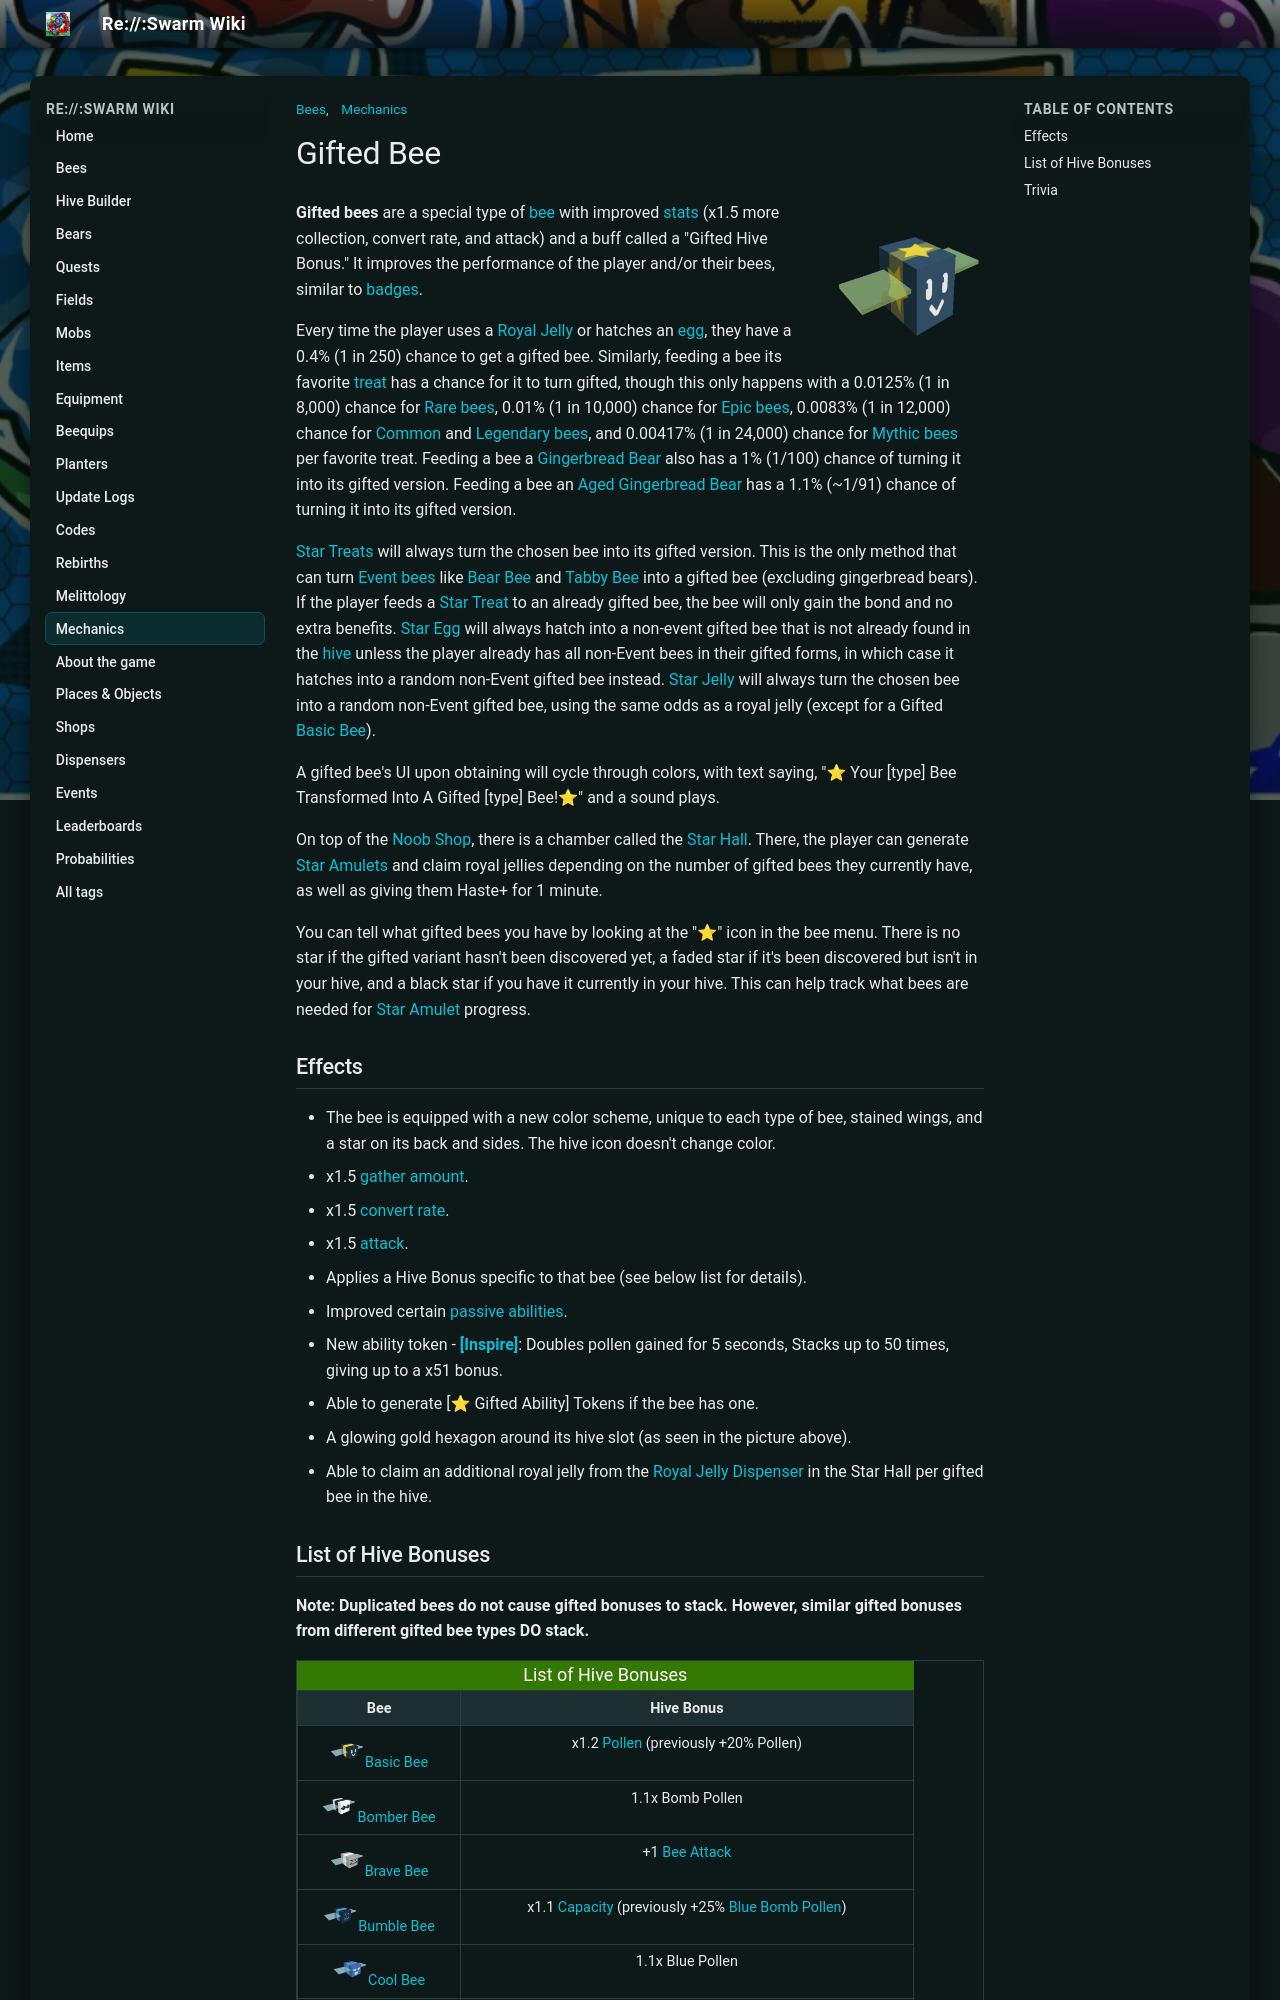

repository: JoaoFranciscoFE/reswarm-wiki · page: gifted-bee.html · generator: mkdocs

---
title: "Gifted Bee"
tags: ["Mechanics", "Bees"]
---

# Gifted Bee

![Gifted Bee](img/Gifted_Bee.png){ align=right width=150 }





**Gifted bees** are a special type of [bee](bees.md) with improved [stats](stats.md) (x1.5 more collection, convert rate, and attack) and a buff called a "Gifted Hive Bonus." It improves the performance of the player and/or their bees, similar to [badges](badges.md).

Every time the player uses a [Royal Jelly](royal-jelly.md) or hatches an [egg](egg.md), they have a 0.4% (1 in 250) chance to get a gifted bee. Similarly, feeding a bee its favorite [treat](treats.md) has a chance for it to turn gifted, though this only happens with a 0.0125% (1 in 8,000) chance for [Rare bees](bees-rare.md), 0.01% (1 in 10,000) chance for [Epic bees](bees-epic.md), 0.0083% (1 in 12,000) chance for [Common](bees-common.md) and [Legendary bees](bees-legendary.md), and 0.00417% (1 in 24,000) chance for [Mythic bees](bees-mythic.md) per favorite treat. Feeding a bee a [Gingerbread Bear](gingerbread-bear.md) also has a 1% (1/100) chance of turning it into its gifted version. Feeding a bee an [Aged Gingerbread Bear](aged-gingerbread-bear.md) has a 1.1% (~1/91) chance of turning it into its gifted version.

[Star Treats](star-treat.md) will always turn the chosen bee into its gifted version. This is the only method that can turn [Event bees](bees-event.md) like [Bear Bee](bear-bee.md) and [Tabby Bee](tabby-bee.md) into a gifted bee (excluding gingerbread bears). If the player feeds a [Star Treat](star-treat.md) to an already gifted bee, the bee will only gain the bond and no extra benefits. [Star Egg](egg.md#Star_Egg) will always hatch into a non-event gifted bee that is not already found in the [hive](hive.md) unless the player already has all non-Event bees in their gifted forms, in which case it hatches into a random non-Event gifted bee instead. [Star Jelly](royal-jelly.md#Star_Jelly) will always turn the chosen bee into a random non-Event gifted bee, using the same odds as a royal jelly (except for a Gifted [Basic Bee](basic-bee.md)).

A gifted bee's UI upon obtaining will cycle through colors, with text saying, "⭐ Your [type] Bee Transformed Into A Gifted [type] Bee!⭐" and a sound plays.

On top of the [Noob Shop](noob-shop.md), there is a chamber called the [Star Hall](star-hall.md). There, the player can generate [Star Amulets](star-amulet.md) and claim royal jellies depending on the number of gifted bees they currently have, as well as giving them Haste+ for 1 minute.

You can tell what gifted bees you have by looking at the "⭐" icon in the bee menu. There is no star if the gifted variant hasn't been discovered yet, a faded star if it's been discovered but isn't in your hive, and a black star if you have it currently in your hive. This can help track what bees are needed for [Star Amulet](star-amulet.md) progress.

## Effects

* The bee is equipped with a new color scheme, unique to each type of bee, stained wings, and a star on its back and sides. The hive icon doesn't change color.
* x1.5 [gather amount](stats.md#Gather_Amount).
* x1.5 [convert rate](system-page.md#Convert_Rate).
* x1.5 [attack](stats.md#Attack).
* Applies a Hive Bonus specific to that bee (see below list for details).
* Improved certain [passive abilities](passive-abilities.md#Bee_Passives).
* New ability token - [**[Inspire]**](ability-tokens.md#Inspire): Doubles pollen gained for 5 seconds, Stacks up to 50 times, giving up to a x51 bonus.
* Able to generate [⭐ Gifted Ability] Tokens if the bee has one.
* A glowing gold hexagon around its hive slot (as seen in the picture above).
* Able to claim an additional royal jelly from the [Royal Jelly Dispenser](free-royal-jelly-dispenser.md) in the Star Hall per gifted bee in the hive.
